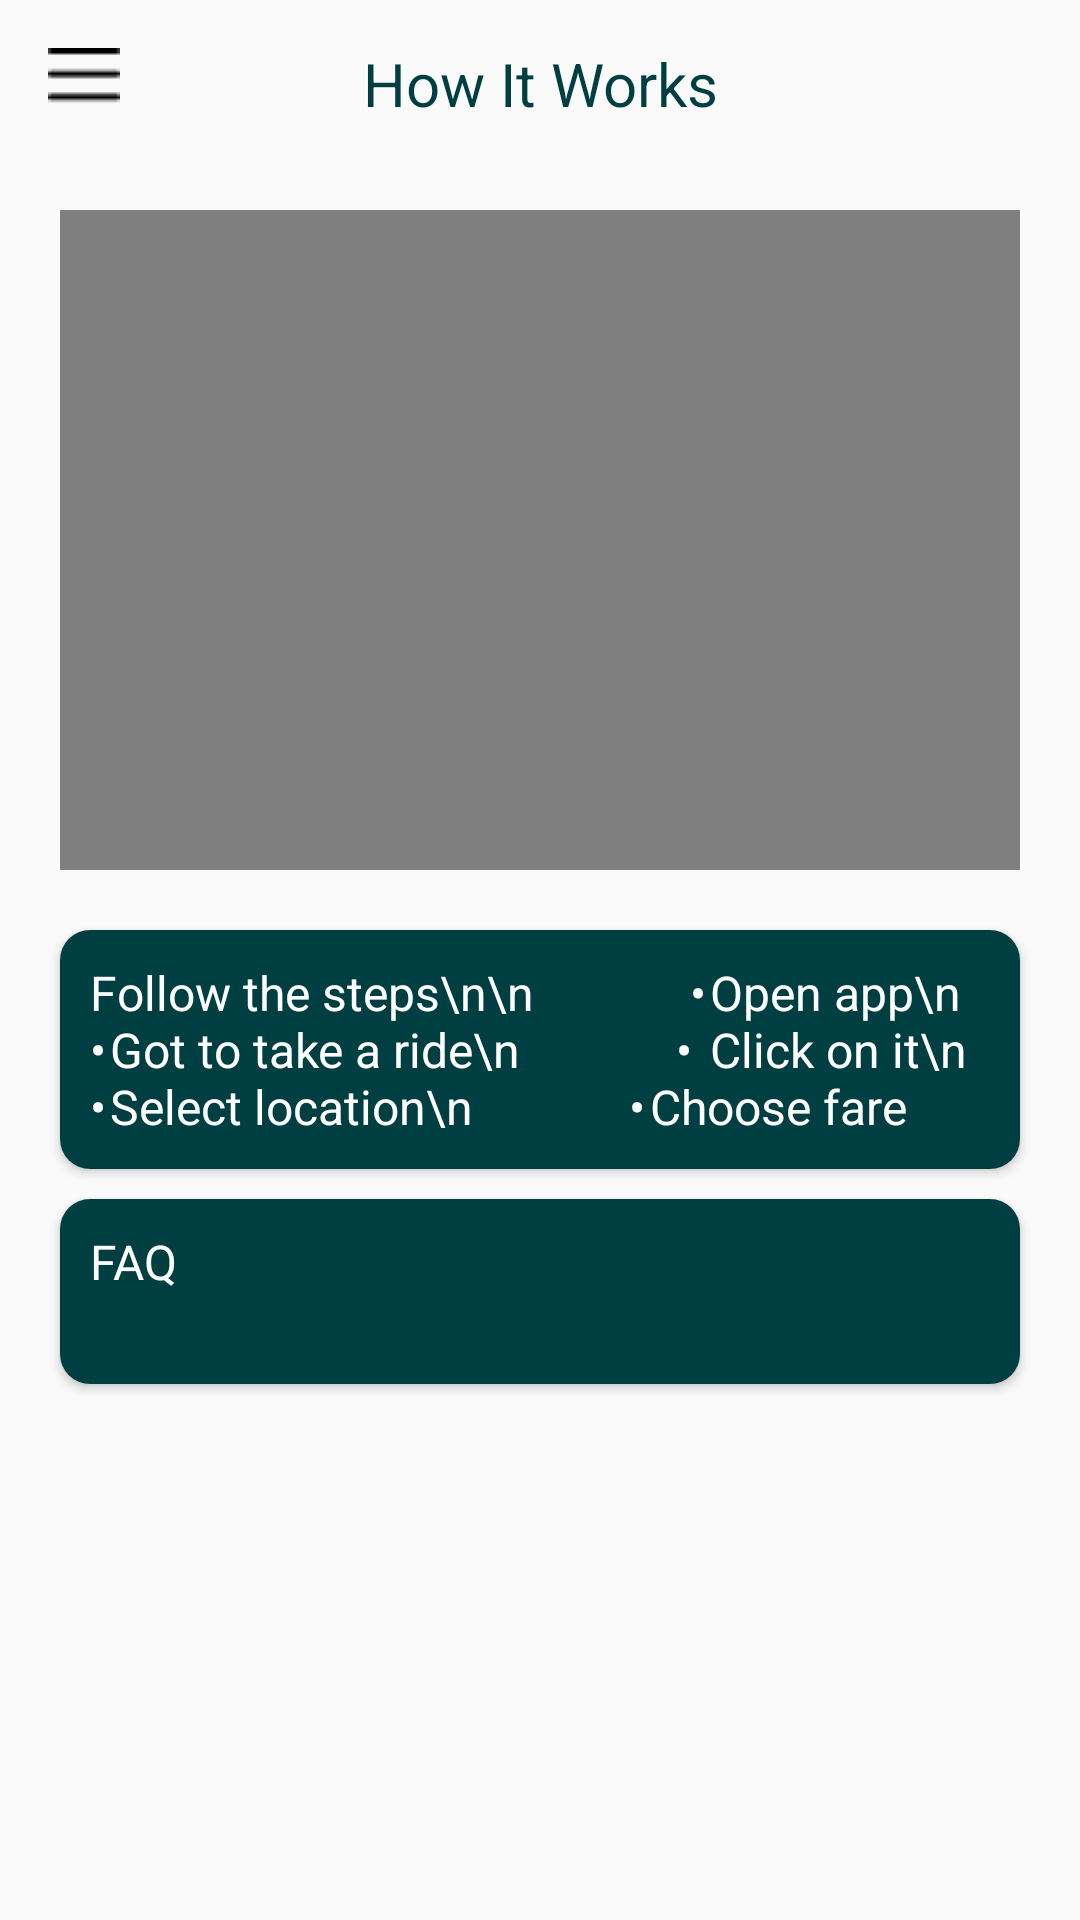

Android layout source for this screen:
<!-- AndroidManifest.xml: application theme Theme.splash -->
<!-- res/layout/fragment_help.xml -->
<?xml version="1.0" encoding="utf-8"?>
<androidx.constraintlayout.widget.ConstraintLayout xmlns:android="http://schemas.android.com/apk/res/android"
    xmlns:app="http://schemas.android.com/apk/res-auto"
    xmlns:tools="http://schemas.android.com/tools"
    android:layout_width="match_parent"
    android:layout_height="match_parent"
    tools:context=".NewVersion.UI.Fragments.Drawer.HelpFragment">

    <androidx.appcompat.widget.Toolbar
        android:id="@+id/toolbar7"
        android:layout_width="match_parent"
        android:layout_height="wrap_content"
        android:minHeight="?attr/actionBarSize"
        android:theme="?attr/actionBarTheme"
        app:layout_constraintEnd_toEndOf="parent"
        app:navigationIcon="@drawable/menub"
        app:layout_constraintStart_toStartOf="parent"
        app:layout_constraintTop_toTopOf="parent">

        <TextView
            android:layout_width="wrap_content"
            android:layout_height="match_parent"
            android:layout_gravity="center"
            android:gravity="center"
            android:text="@string/how_it_works"
            android:textColor="#003F41"
            android:textSize="20sp" />
    </androidx.appcompat.widget.Toolbar>


    <LinearLayout
        android:layout_width="match_parent"
        android:layout_height="match_parent"
        android:orientation="vertical"
        android:layout_marginTop="50dp"
        android:layout_marginBottom="60dp"
        app:layout_constraintTop_toBottomOf="@+id/toolbar7">

        <VideoView
            android:id="@+id/videoView"
            android:layout_width="wrap_content"
            android:layout_height="220dp"
            android:layout_marginStart="20dp"
            android:layout_marginTop="20dp"
            android:layout_marginEnd="20dp"
            app:layout_constraintEnd_toEndOf="parent"
            app:layout_constraintHorizontal_bias="0.5"
            app:layout_constraintStart_toStartOf="parent"
            app:layout_constraintTop_toBottomOf="@+id/toolbar7" />

        <androidx.cardview.widget.CardView
            android:id="@+id/cardView6"
            android:layout_width="match_parent"
            android:layout_height="wrap_content"
            android:layout_marginStart="20dp"
            android:layout_marginTop="20dp"
            android:layout_marginEnd="20dp"
            android:background="#003F41"
            app:cardCornerRadius="10dp"
            app:layout_constraintEnd_toEndOf="parent"
            app:layout_constraintHorizontal_bias="0.5"
            app:layout_constraintStart_toStartOf="parent"
            app:layout_constraintTop_toBottomOf="@+id/videoView">

            <TextView
                android:layout_width="match_parent"
                android:layout_height="wrap_content"
                android:background="#003F41"
                android:padding="10dp"
                android:text="Follow the steps\n\n
            •	Open app\n
            •	Got to take a ride\n
            •	Click on it\n
            •	Select location\n
            •	Choose fare"
                android:textColor="@color/white"
                android:textSize="16sp" />
        </androidx.cardview.widget.CardView>

        <androidx.cardview.widget.CardView
            android:layout_width="match_parent"
            android:layout_height="wrap_content"
            android:layout_marginStart="20dp"
            android:layout_marginTop="10dp"
            android:layout_marginEnd="20dp"
            android:background="#003F41"
            app:cardCornerRadius="10dp"
            app:layout_constraintEnd_toEndOf="parent"
            app:layout_constraintHorizontal_bias="0.5"
            app:layout_constraintStart_toStartOf="parent"
            app:layout_constraintTop_toBottomOf="@+id/cardView6">

            <LinearLayout
                android:layout_width="match_parent"
                android:layout_height="wrap_content"
                android:background="#003F41"
                android:orientation="vertical">

                <TextView
                    android:layout_width="match_parent"
                    android:layout_height="wrap_content"

                    android:padding="10dp"
                    android:text="FAQ"
                    android:textColor="@color/white"
                    android:textSize="16sp" />

                <androidx.recyclerview.widget.RecyclerView
                    android:id="@+id/rv_faq"
                    android:layout_width="match_parent"
                    android:layout_height="wrap_content"
                    android:layout_margin="10dp" />
            </LinearLayout>
        </androidx.cardview.widget.CardView>
    </LinearLayout>
</androidx.constraintlayout.widget.ConstraintLayout>
<!-- resources referenced by this layout -->
<resources>
  <color name="white">#FFFFFFFF</color>
  <!-- drawable menub: png bitmap (drawable, 389 bytes) -->
  <string name="how_it_works">How It Works</string>
  <style name="Theme.splash" parent="Theme.AppCompat.DayNight.NoActionBar">
  
          
      </style>
</resources>
